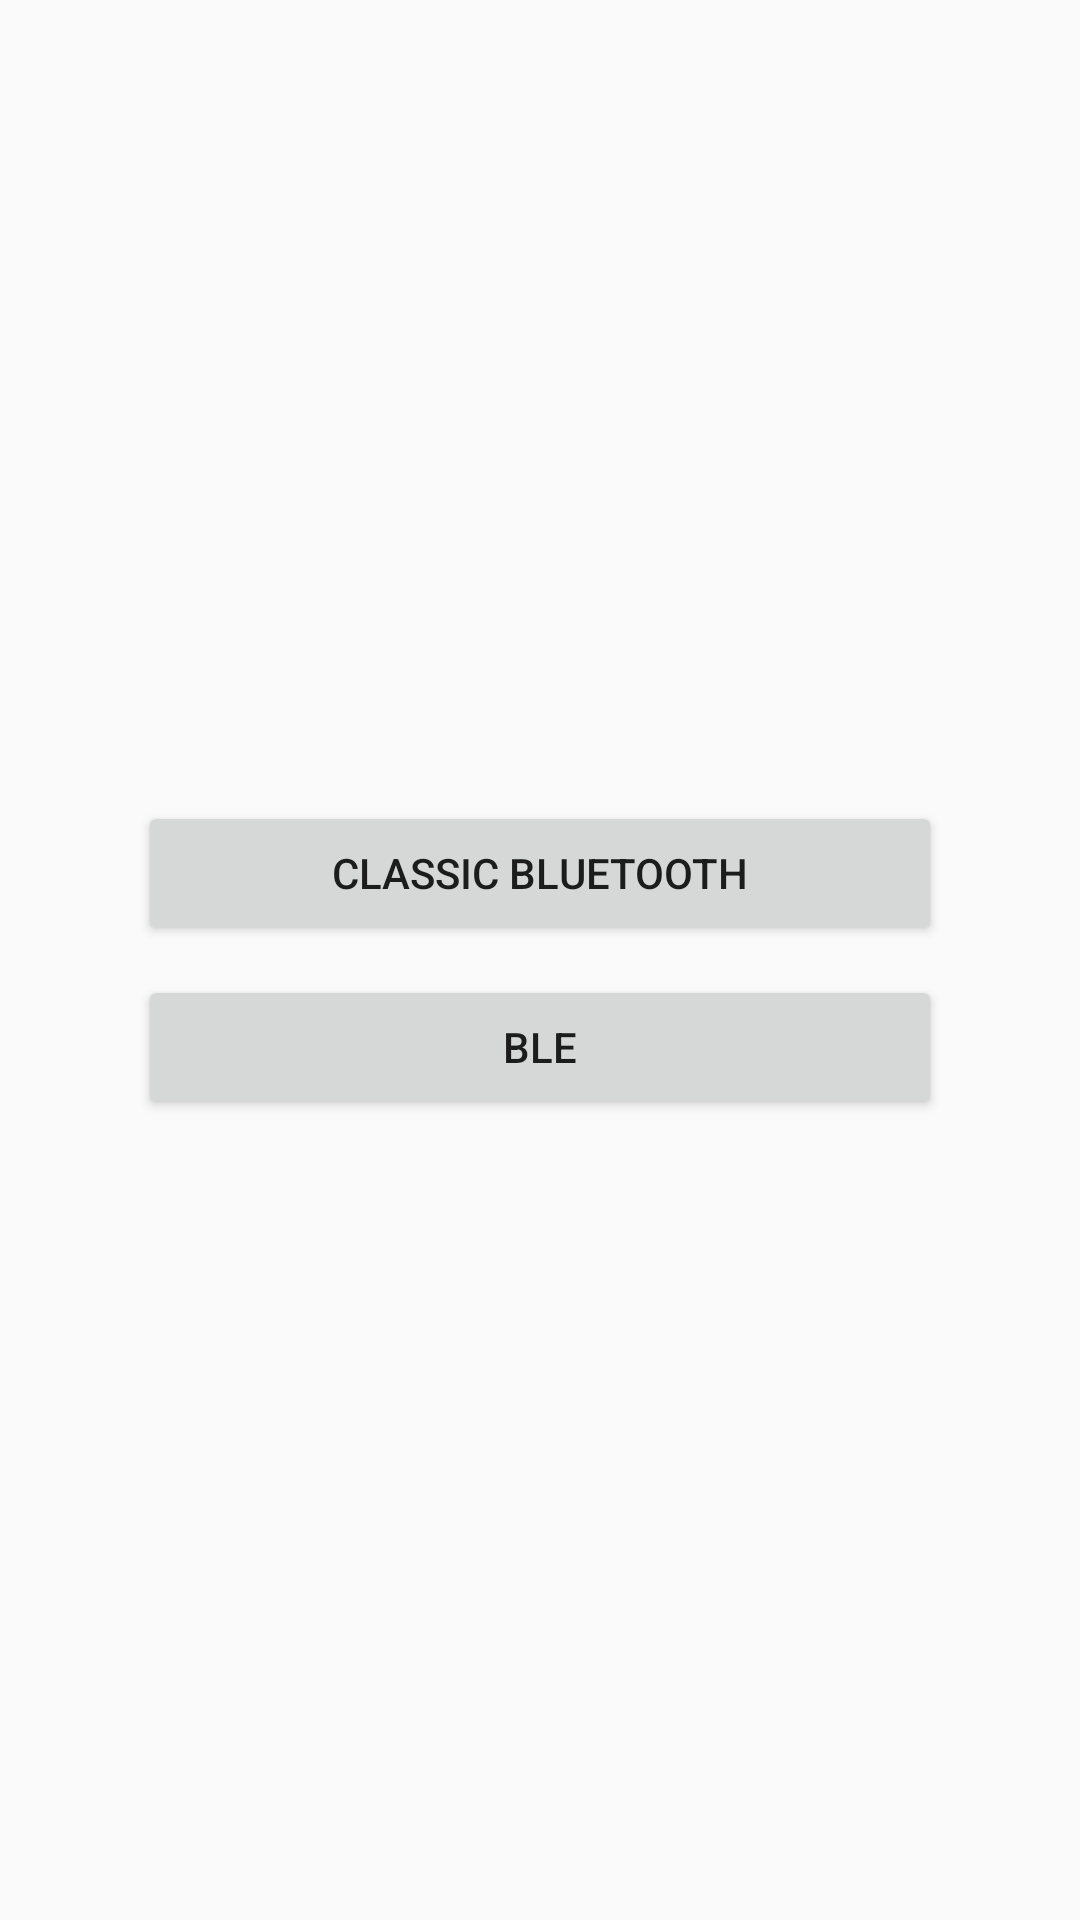

Reconstruct the res/layout file that produces this screen, plus the resources it refers to.
<!-- AndroidManifest.xml: application theme AppTheme -->
<!-- res/layout/activity_bluetooth2.xml -->
<?xml version="1.0" encoding="utf-8"?>
<RelativeLayout xmlns:android="http://schemas.android.com/apk/res/android"
    xmlns:tools="http://schemas.android.com/tools"
    android:id="@+id/activity_bluetooth2"
    android:layout_width="match_parent"
    android:layout_height="match_parent"
    android:paddingBottom="@dimen/activity_vertical_margin"
    android:paddingLeft="@dimen/activity_horizontal_margin"
    android:paddingRight="@dimen/activity_horizontal_margin"
    android:paddingTop="@dimen/activity_vertical_margin"
    tools:context="com.tororobot.bluetooth.Bluetooth2Activity">

    <LinearLayout
        android:layout_width="match_parent"
        android:layout_height="wrap_content"
        android:layout_centerInParent="true"
        android:gravity="center"
        android:orientation="vertical"
        android:padding="30dp">

        <Button
            android:id="@+id/btn_cbt_activity"
            android:layout_width="match_parent"
            android:layout_height="wrap_content"
            android:text="Classic Bluetooth" />

        <Button
            android:id="@+id/btn_ble_activity"
            android:layout_width="match_parent"
            android:layout_height="wrap_content"
            android:layout_marginTop="10dp"
            android:text="BLE" />

    </LinearLayout>
</RelativeLayout>
<!-- resources referenced by this layout -->
<resources>
  <dimen name="activity_horizontal_margin">16dp</dimen>
  <dimen name="activity_vertical_margin">16dp</dimen>
  <style name="AppTheme" parent="Theme.AppCompat.Light.DarkActionBar">
          <item name="colorPrimary">@color/primary</item>
          <item name="colorPrimaryDark">@color/primary_dark</item>
          <item name="colorAccent">@color/accent</item>
      </style>
  <color name="primary">#2196f3</color>
  <color name="primary_dark">#1976D2</color>
  <color name="accent">#03A9F4</color>
</resources>
